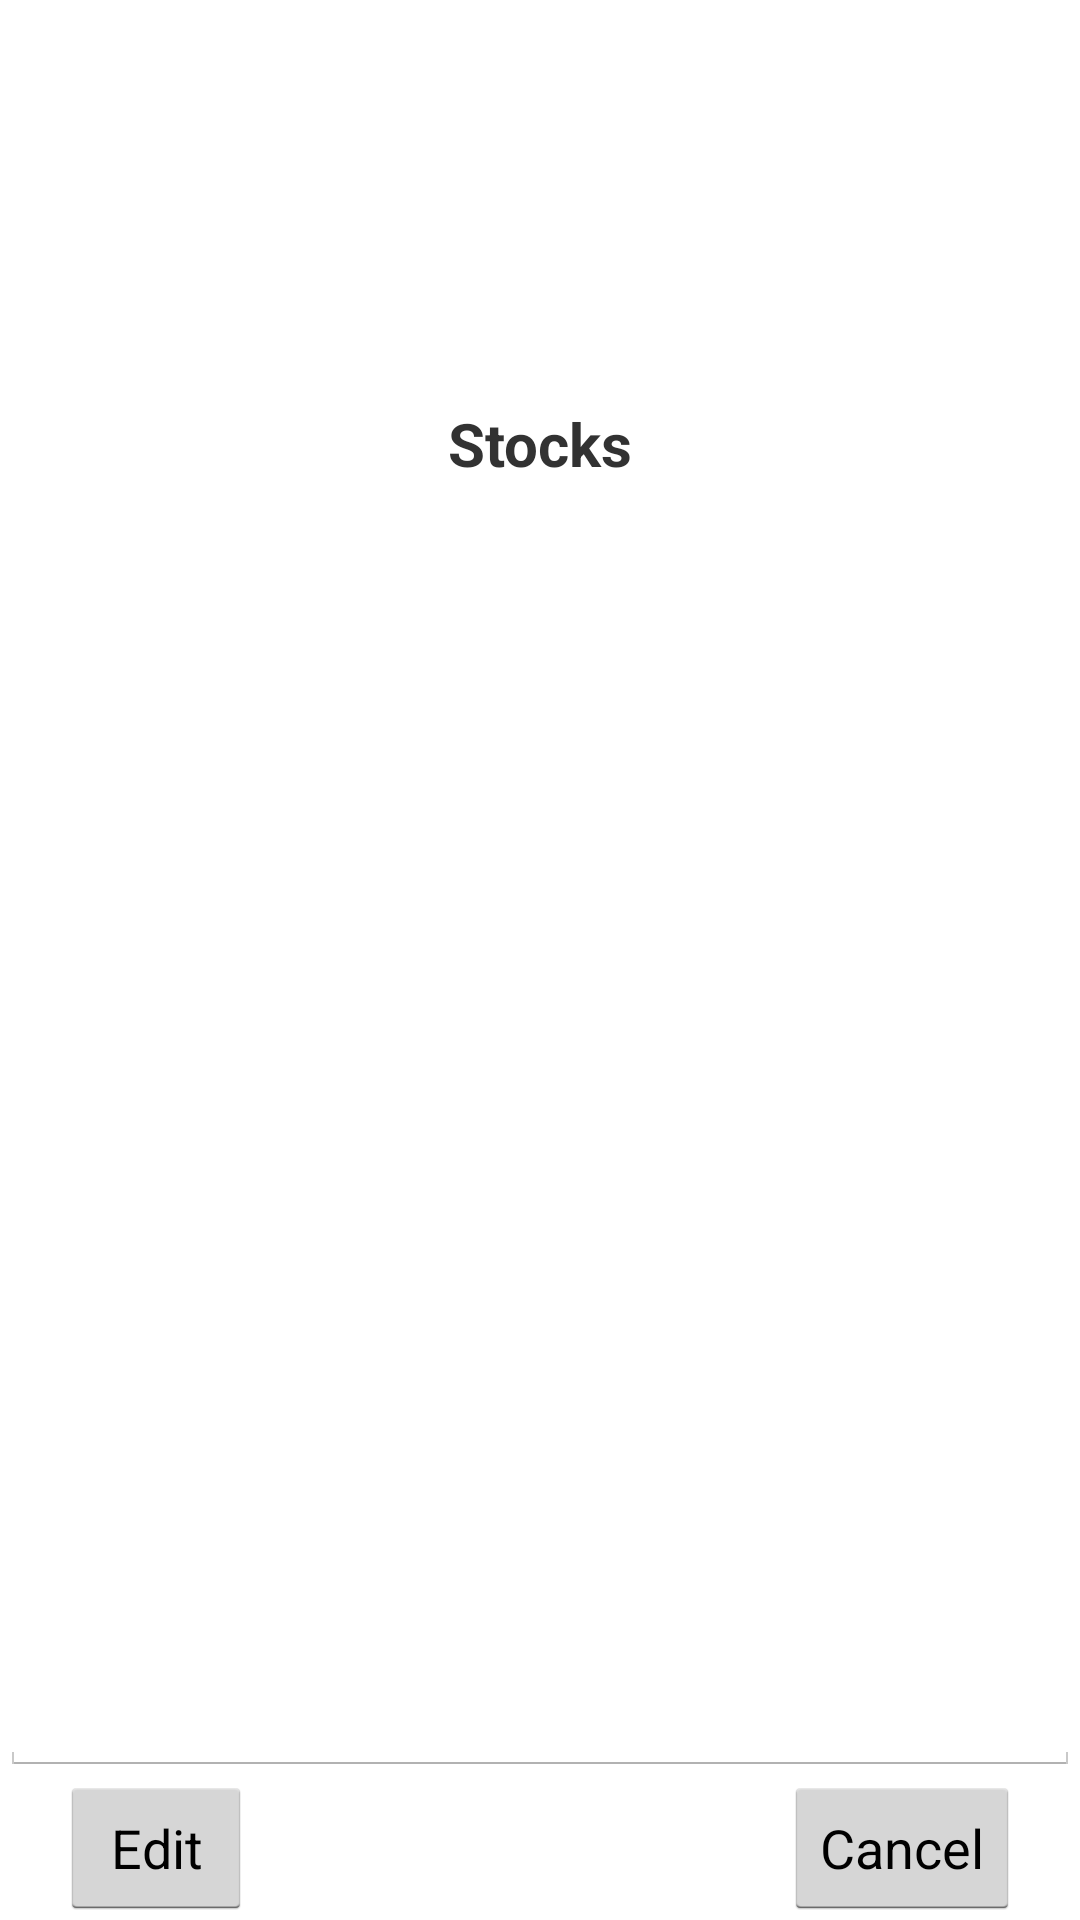

Produce the Android XML layout that renders to this screen, including the resource entries it uses.
<!-- AndroidManifest.xml: application theme android:Theme.Holo.Light.DarkActionBar -->
<!-- res/layout/dialog_stocks_edit.xml -->
<?xml version="1.0" encoding="utf-8"?>
<LinearLayout
    xmlns:android="http://schemas.android.com/apk/res/android"
    android:orientation="vertical"
    android:layout_width="match_parent"
    android:layout_height="match_parent">

    <TextView
        android:text="@string/stocks"
        android:gravity="center"
        android:textSize="20sp"
        android:textStyle="bold"
        android:layout_width="match_parent"
        android:layout_height="0dp"
        android:layout_weight="1" />

    <EditText
        android:id="@+id/stock"
        android:layout_width="match_parent"
        android:layout_height="0dp"
        android:layout_weight="1"
        android:inputType="numberDecimal" />

    <RelativeLayout
        android:layout_width="match_parent"
        android:layout_height="wrap_content">

        <Button
            android:id="@+id/edit"
            android:layout_width="wrap_content"
            android:layout_height="wrap_content"
            android:layout_alignParentLeft="true"
            android:layout_marginLeft="20dp"
            android:text="@string/edit" />

        <Button
            android:id="@+id/cancel"
            android:layout_width="wrap_content"
            android:layout_height="wrap_content"
            android:layout_alignParentRight="true"
            android:layout_marginRight="20dp"
            android:text="@string/cancel" />

    </RelativeLayout>

</LinearLayout>
<!-- resources referenced by this layout -->
<resources>
  <string name="cancel">Cancel</string>
  <string name="edit">Edit</string>
  <string name="stocks">Stocks</string>
</resources>
